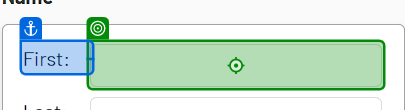
Task: Capture the date
Workflow: WebDataCapturing

Step 1: type "[CurrentRow("first name").ToString]"

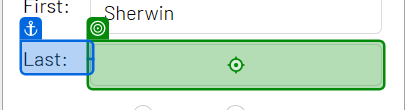
Step 2: type "[CurrentRow("last name").ToString]"

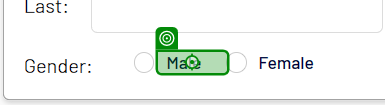
Step 3 [then]: click on 'unchecked'

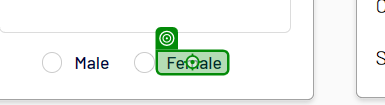
Step 4 [else]: click on 'Female'

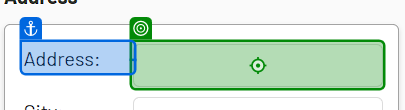
Step 5: type "[CurrentRow("address").ToString]" into 'Address'

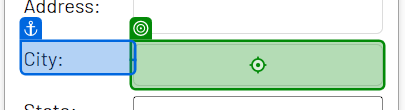
Step 6: type "[CurrentRow("city").ToString]" into 'City'

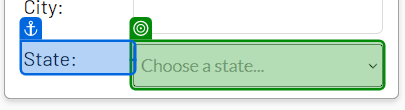
Step 7: select "[CurrentRow("state").ToString]" in 'State'

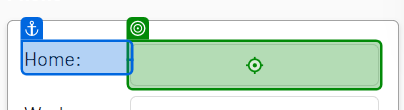
Step 8: type "[CurrentRow("home phone").ToString]" into 'Home Phone#'

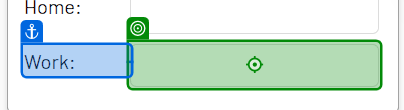
Step 9: type "[CurrentRow("work phone").ToString]" into 'Work Phone#'

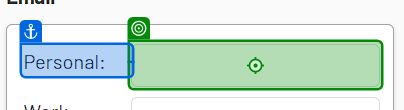
Step 10: type "[CurrentRow("personal email").ToString]" into 'Personal'

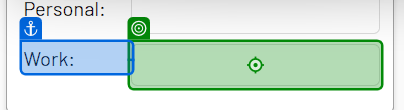
Step 11: type "[CurrentRow("work email").ToString]" into 'Work Email'

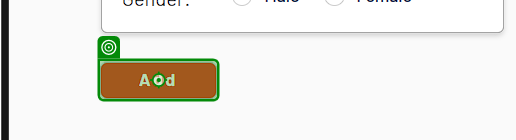
Step 12: click on 'Add'